Run: headless pygame with SDL's dummy video driver; simulated clock (each Clock.tick advances the game by its frame time, no real sleeping); random seed 0; keys injected as events and as key.get_pressed() state; no mouse input.
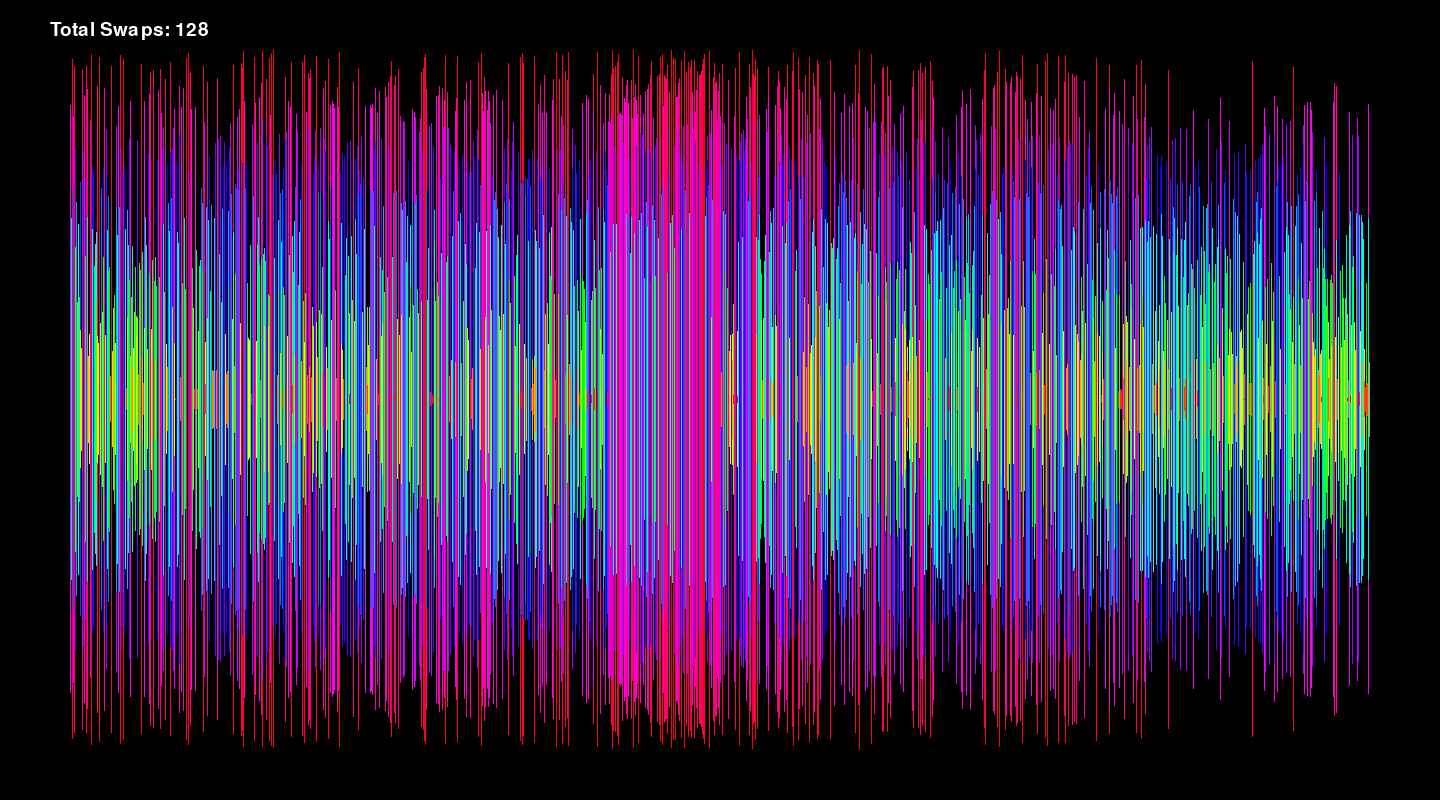
Frame 1 of 4 · flips 1–60 · no input
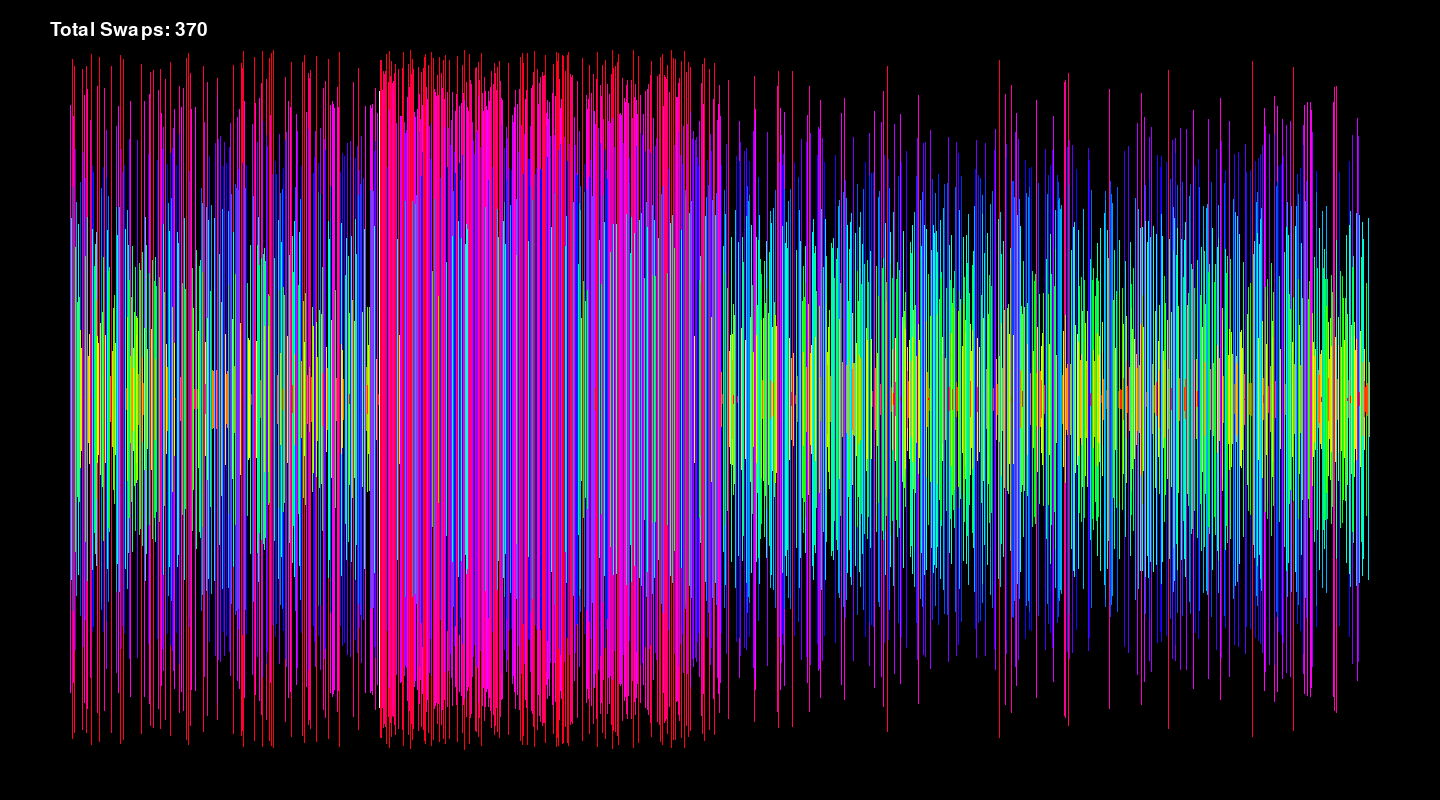
Frame 2 of 4 · flips 61–180 · tapped SPACE, RETURN · held RIGHT (→), D
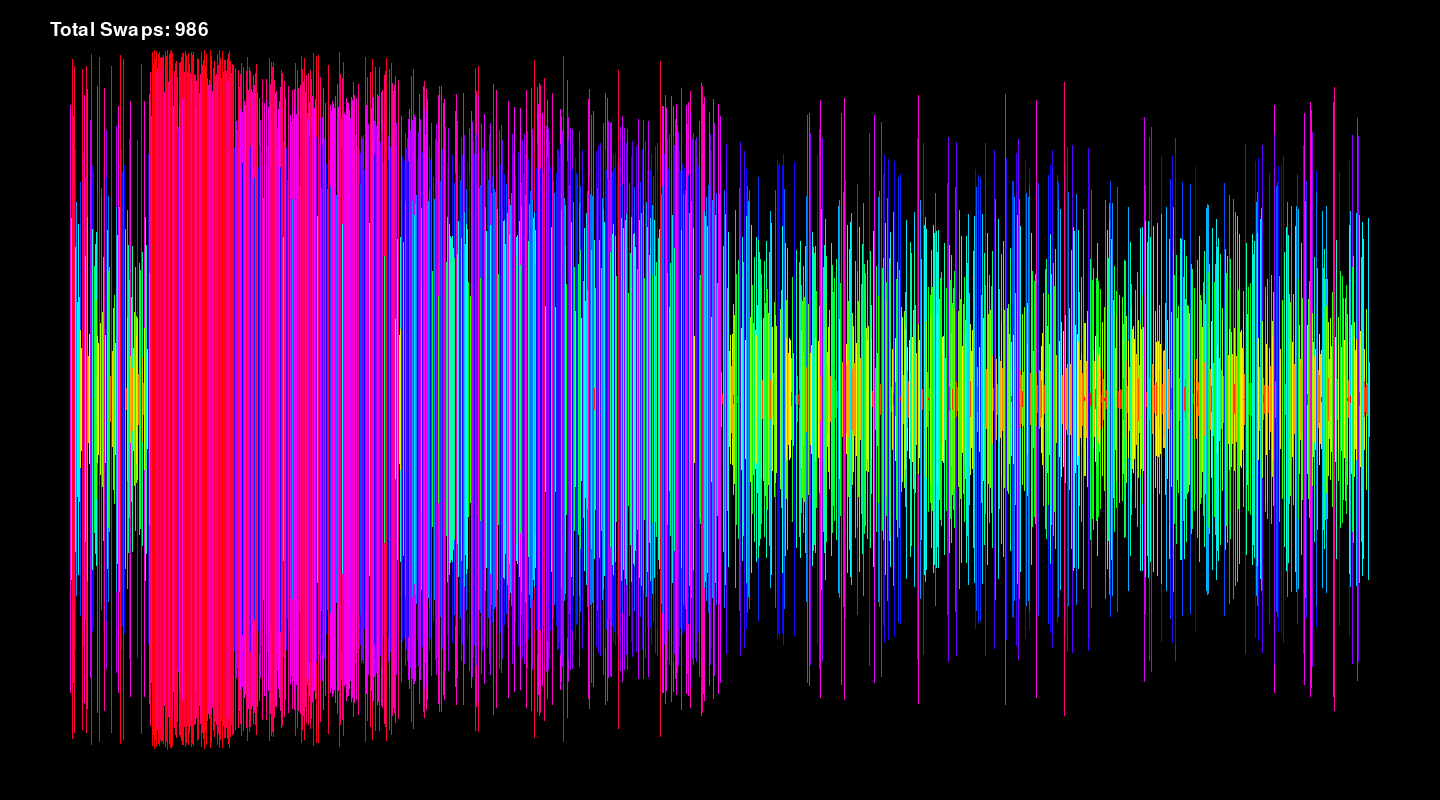
Frame 3 of 4 · flips 181–300 · held DOWN (↓), S
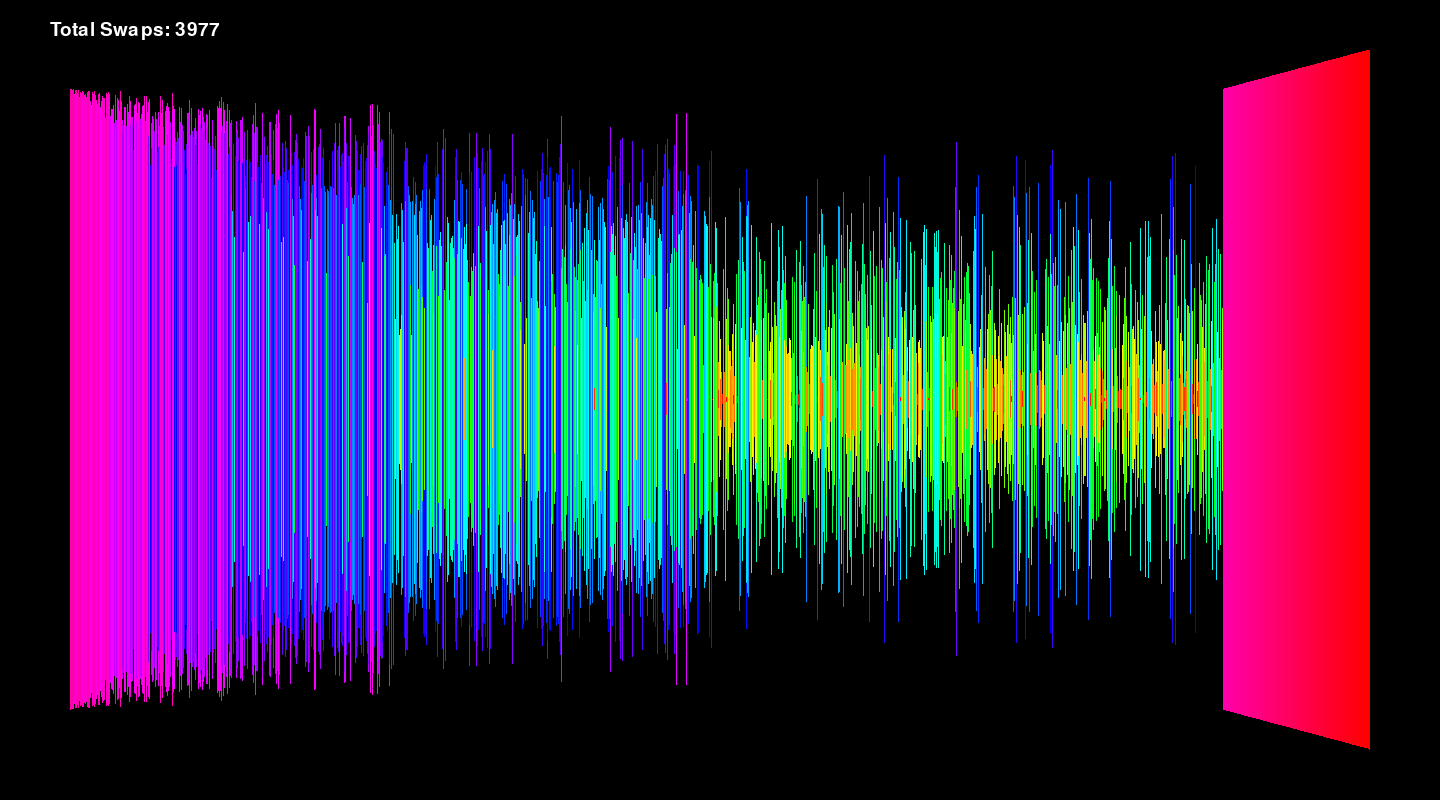
Frame 4 of 4 · flips 301–420 · held LEFT (←), A, UP (↑), W

The pygame program that drew these frames:

import pygame
import sys
import random
import time
import math
pygame.font.init()
pygame.init()
swaps = 0
current2 = 0
screen = pygame.display.set_mode((1440, 800))
start_time = pygame.time.get_ticks()
how_many = 2048
heap_length = how_many
heap_building = True
where_at = how_many // 2 + 1
my_list = []
for i in range(how_many):
    item = random.randint(1, how_many)
    while item in my_list:
        item = random.randint(1, how_many)
    my_list.append(item)
color = pygame.Color(0, 0, 0)
clock = pygame.time.Clock()
delta_time = 0.1
running = True
total_w = 1300
bar_w = total_w / how_many
x_offset = (1440 - total_w) / 2
font_style = pygame.font.SysFont("Arial", 28)
start_clock = time.perf_counter()
while running:
    screen.fill((0, 0, 0))
    text_surface = font_style.render(f"Total Swaps: {swaps}", True, (255, 255, 255))
    screen.blit(text_surface, (50, 20))
    where_at2 = 0
    for i in range(how_many):
        num = my_list[where_at2]
        colorvar = (360 * (num - 1)) / (how_many - 1)
        if where_at2 != where_at:
            color.hsva = (colorvar % 360, 100, 100, 100)
        else:
            color.hsva = (0, 0, 100, 100)
        bar_h = (num / how_many) * 700
        pygame.draw.rect(screen, color, (x_offset + (where_at2 * bar_w), (800 - bar_h) / 2, max(1, bar_w - 1), bar_h))
        where_at2 += 1
    for event in pygame.event.get():
        if event.type == pygame.QUIT:
            running = False
    pygame.display.flip()
    clock.tick(120)
    for idkvar in range(3):
        if heap_building:
            if where_at <= 0:
                heap_building = False
            current = where_at
            while 2 * current + 1 < how_many:
                if 2 * current + 2 < how_many:
                    largest = 2 * current + 1
                    if my_list[2 * current + 2] > my_list[largest]:
                        largest = 2 * current + 2
                    if my_list[largest] > my_list[current]:
                        swaps += 1
                        my_list[largest], my_list[current] = my_list[current], my_list[largest]
                        current = largest
                    else:
                        break
                elif 2 * current + 1 < how_many:
                    if my_list[2 * current + 1] > my_list[current]:
                        swaps += 1
                        my_list[2 * current + 1], my_list[current] = my_list[current], my_list[2 * current + 1]
                        current = 2 * current + 1
                    else:
                        break
            where_at -= 1
        else:
            my_list[0], my_list[heap_length - 1] = my_list[heap_length - 1], my_list[0]
            swaps += 1
            current2 = 0
            heap_length -= 1
            if heap_length>1:
                for z in range(math.ceil(math.log(heap_length + 1, 2)) - 1):
                    left = 2 * current2 + 1
                    right = 2 * current2 + 2
                    if left < heap_length and right < heap_length:
                        if my_list[left] > my_list[right]:
                            chosen = left
                        else:
                            chosen = right
                        if my_list[chosen] > my_list[current2]:
                            my_list[chosen], my_list[current2] = my_list[current2], my_list[chosen]
                            swaps += 1
                            current2 = chosen
                        else:
                            break
                    elif left < heap_length:
                        if my_list[left] > my_list[current2]:
                            my_list[left], my_list[current2] = my_list[current2], my_list[left]
                            swaps += 1
                            current2 = left
                        else:
                            break
                    else:
                        break
            else:
                running=False
print(swaps)
print(time.perf_counter() - start_clock)
pygame.quit()
sys.exit()
